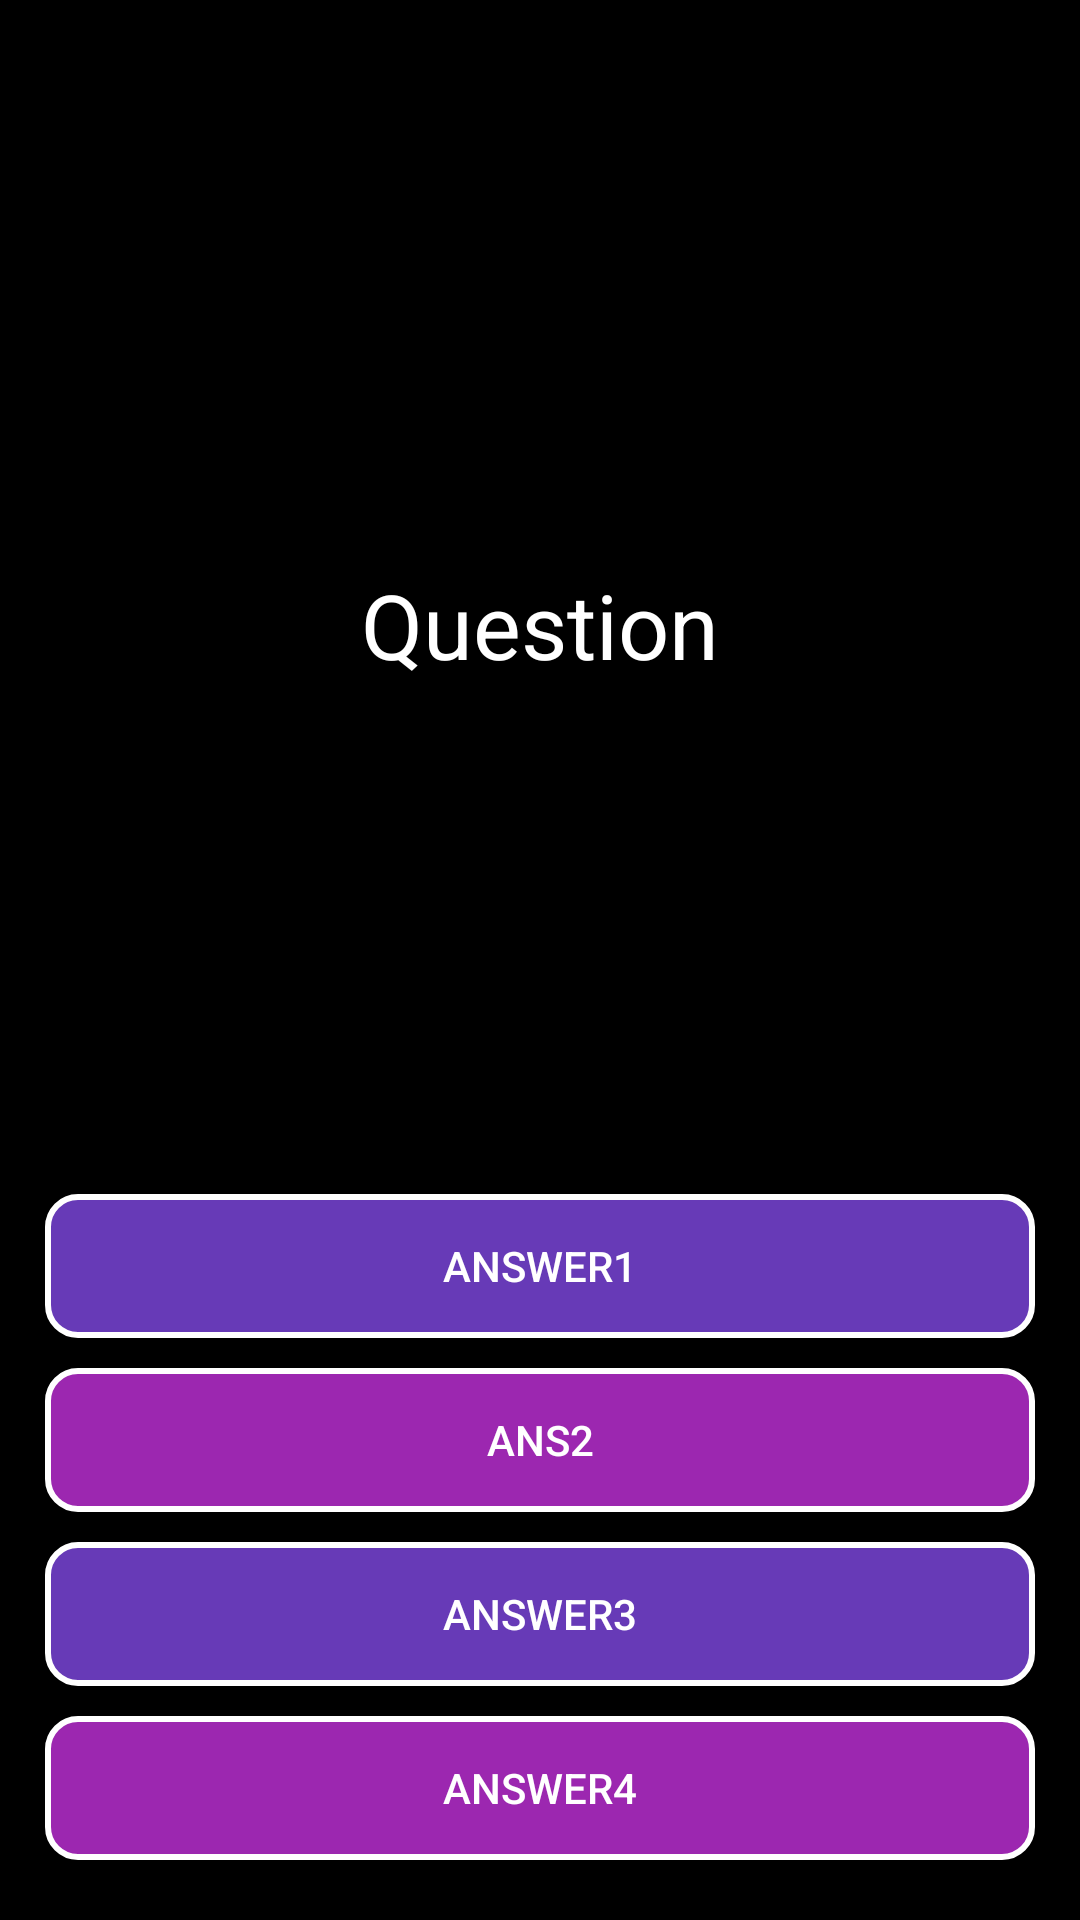

Write the Android layout XML for this screen, with the resource values it uses.
<!-- AndroidManifest.xml: application theme AppTheme -->
<!-- res/layout/activity_hard_questions_test.xml -->
<?xml version="1.0" encoding="utf-8"?>
<LinearLayout xmlns:android="http://schemas.android.com/apk/res/android"
    xmlns:app="http://schemas.android.com/apk/res-auto"
    xmlns:tools="http://schemas.android.com/tools"
    android:layout_width="match_parent"
    android:layout_height="match_parent"
android:orientation="vertical"
    android:background="@android:color/black"
    tools:context=".Game.ChallengerQuestionsLogic">

    <LinearLayout
        android:id="@+id/linear"
        android:layout_width="match_parent"
        android:layout_height="match_parent"
        android:orientation="vertical">

        <TextView
            android:id="@+id/questionCenter"
            android:layout_width="wrap_content"
            android:layout_height="wrap_content"
            android:layout_gravity="center"
            android:layout_marginStart="8dp"
            android:layout_marginLeft="8dp"
            android:layout_marginTop="188dp"
            android:layout_marginEnd="8dp"
            android:layout_marginRight="8dp"
            android:text="Question"
            android:textAlignment="center"
            android:textColor="@android:color/white"
            android:textSize="30sp"
            app:layout_constraintEnd_toEndOf="parent"
            app:layout_constraintHorizontal_bias="0.498"
            app:layout_constraintStart_toStartOf="parent"
            app:layout_constraintTop_toTopOf="parent" />

        <LinearLayout
            android:layout_width="match_parent"
            android:layout_height="wrap_content"
            android:layout_gravity="center|bottom"
            android:layout_weight="1"
            android:gravity="bottom"
            android:orientation="vertical">

            <Button
                android:id="@+id/ans1"
                android:layout_width="match_parent"
                android:layout_height="wrap_content"
                android:layout_alignParentBottom="true"
                android:layout_centerHorizontal="true"
                android:layout_marginLeft="15dp"
                android:layout_marginTop="10dp"
                android:layout_marginRight="15dp"
                android:background="@drawable/shape3"
                android:text="answer1"
                android:textColor="#FFFFFF" />

            <Button
                android:id="@+id/ans2"
                android:layout_width="match_parent"
                android:layout_height="wrap_content"
                android:layout_above="@+id/answer4"
                android:layout_centerHorizontal="true"
                android:layout_marginLeft="15dp"
                android:layout_marginTop="10dp"
                android:layout_marginRight="15dp"
                android:background="@drawable/shape2"
                android:text="ans2"
                android:textColor="#FFFFFF" />

            <Button
                android:id="@+id/ans3"
                android:layout_width="match_parent"
                android:layout_height="wrap_content"
                android:layout_above="@+id/answer3"
                android:layout_centerHorizontal="true"
                android:layout_marginLeft="15dp"
                android:layout_marginTop="10dp"
                android:layout_marginRight="15dp"
                android:layout_marginBottom="10dp"
                android:background="@drawable/shape3"
                android:text="answer3"
                android:textColor="#FFFFFF" />

            <Button
                android:id="@+id/ans4"
                android:layout_width="match_parent"
                android:layout_height="wrap_content"
                android:layout_above="@id/answer2"
                android:layout_centerHorizontal="true"
                android:layout_marginLeft="15dp"
                android:layout_marginRight="15dp"
                android:layout_marginBottom="20dp"
                android:background="@drawable/shape2"

                android:text="answer4"
                android:textColor="#FFFFFF" />


        </LinearLayout>


    </LinearLayout>

</LinearLayout>
<!-- resources referenced by this layout -->
<resources>
  <!-- drawable shape2 (drawable) -->
  <?xml version="1.0" encoding="utf-8"?>
  <shape xmlns:android="http://schemas.android.com/apk/res/android" >
      <stroke android:width="2dp"
          android:color="#FFFFFF"/>
      <gradient
          android:angle="225"
          android:startColor="#9C27B0"
          android:endColor="#9C27B0"/>
      <corners
          android:bottomLeftRadius="10dp"
          android:bottomRightRadius="10dp"
          android:topLeftRadius="10dp"
          android:topRightRadius="10dp" />
  </shape>
  <!-- drawable shape3 (drawable) -->
  <?xml version="1.0" encoding="utf-8"?>
  <shape xmlns:android="http://schemas.android.com/apk/res/android" >
      <stroke android:width="2dp"
          android:color="#FFFFFF"/>
      <gradient
          android:angle="225"
          android:startColor="#673AB7"
          android:endColor="#673AB7"/>
      <corners
          android:bottomLeftRadius="10dp"
          android:bottomRightRadius="10dp"
          android:topLeftRadius="10dp"
          android:topRightRadius="10dp" />
  </shape>
  <style name="AppTheme" parent="Theme.AppCompat.Light.DarkActionBar">
          
          <item name="colorPrimary">@android:color/black</item>
          <item name="colorPrimaryDark">@android:color/black</item>
          <item name="colorAccent">@color/colorAccent</item>
      </style>
  <!-- not gathered from this repository: default colours our renderer supplied (Android Studio template values) -->
  <color name="colorAccent">#FF03DAC5</color>
</resources>
